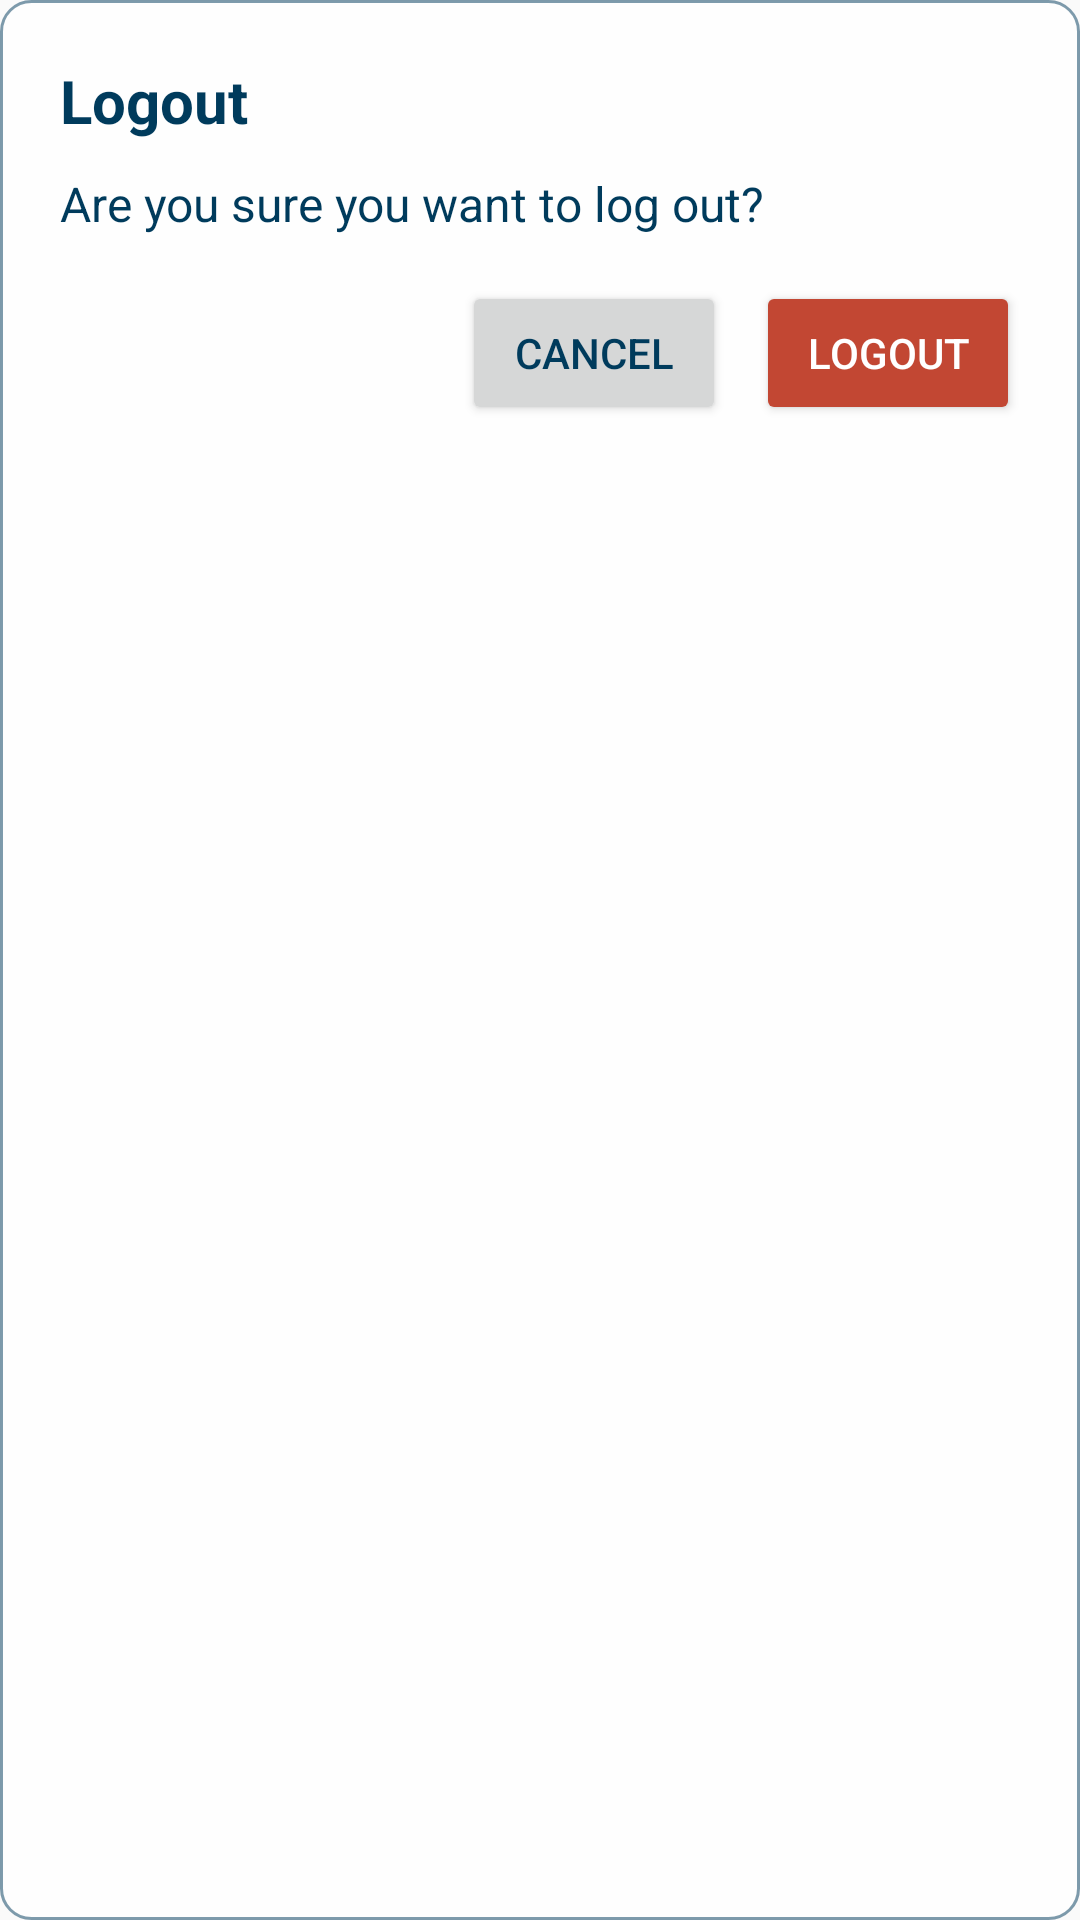

This screen was rendered from an Android layout file. Write that file and the resources it references.
<!-- AndroidManifest.xml: application theme Theme.Huckster -->
<!-- res/layout/dialog_layout.xml -->
<?xml version="1.0" encoding="utf-8"?>
<LinearLayout xmlns:android="http://schemas.android.com/apk/res/android"
    android:layout_width="wrap_content"
    android:layout_height="wrap_content"
    android:orientation="vertical"
    android:background="@drawable/dialog_background"
    android:padding="20dp"
    android:elevation="10dp"
    >

    <TextView
        android:id="@+id/dialog_title"
        android:layout_width="wrap_content"
        android:layout_height="wrap_content"
        android:text="@string/logout"
        android:textSize="20sp"
        android:textColor="@color/trade_blue"
        android:textStyle="bold"/>

    <TextView
        android:id="@+id/dialog_message"
        android:layout_width="wrap_content"
        android:layout_height="wrap_content"
        android:text="@string/logout_confirmation"
        android:textSize="16sp"
        android:paddingTop="10dp"
        android:textColor="@color/trade_blue"/>

    <LinearLayout
        android:layout_width="match_parent"
        android:layout_height="wrap_content"
        android:orientation="horizontal"
        android:gravity="end"
        android:paddingTop="15dp">

        <Button
            android:id="@+id/btn_cancel"
            android:layout_width="wrap_content"
            android:layout_height="wrap_content"
            android:text="@string/cancel"
            android:textColor="@color/trade_blue"
            />

        <Button
            android:id="@+id/btn_confirm"
            android:layout_width="wrap_content"
            android:layout_height="wrap_content"
            android:text="@string/logout"
            android:backgroundTint="@color/trade_orange"
            android:textColor="@color/white"
            android:layout_marginStart="10dp"/>
    </LinearLayout>
</LinearLayout>
<!-- resources referenced by this layout -->
<resources>
  <color name="trade_blue">#FF003B5C</color>
  <color name="trade_orange">#C24733</color>
  <color name="white">#FFFFFFFF</color>
  <!-- drawable dialog_background (drawable) -->
  <?xml version="1.0" encoding="utf-8"?>
  <shape xmlns:android="http://schemas.android.com/apk/res/android"
      android:shape="rectangle">
  
      <solid android:color="@color/off_white"/>
      <stroke android:color="@color/trade_blue_50percent"
              android:width="1dp"/>
      <corners android:radius="10dp"/>
  
      <padding android:left="8dp" android:top="8dp" android:right="8dp" android:bottom="8dp"/>
  
  </shape>
  <string name="cancel">Cancel</string>
  <string name="logout">Logout</string>
  <string name="logout_confirmation">Are you sure you want to log out?</string>
  <style name="Theme.Huckster" parent="Theme.AppCompat.Light.NoActionBar" />
  <color name="off_white">#fefefe</color>
  <color name="trade_blue_50percent">#80003B5C</color>
</resources>
